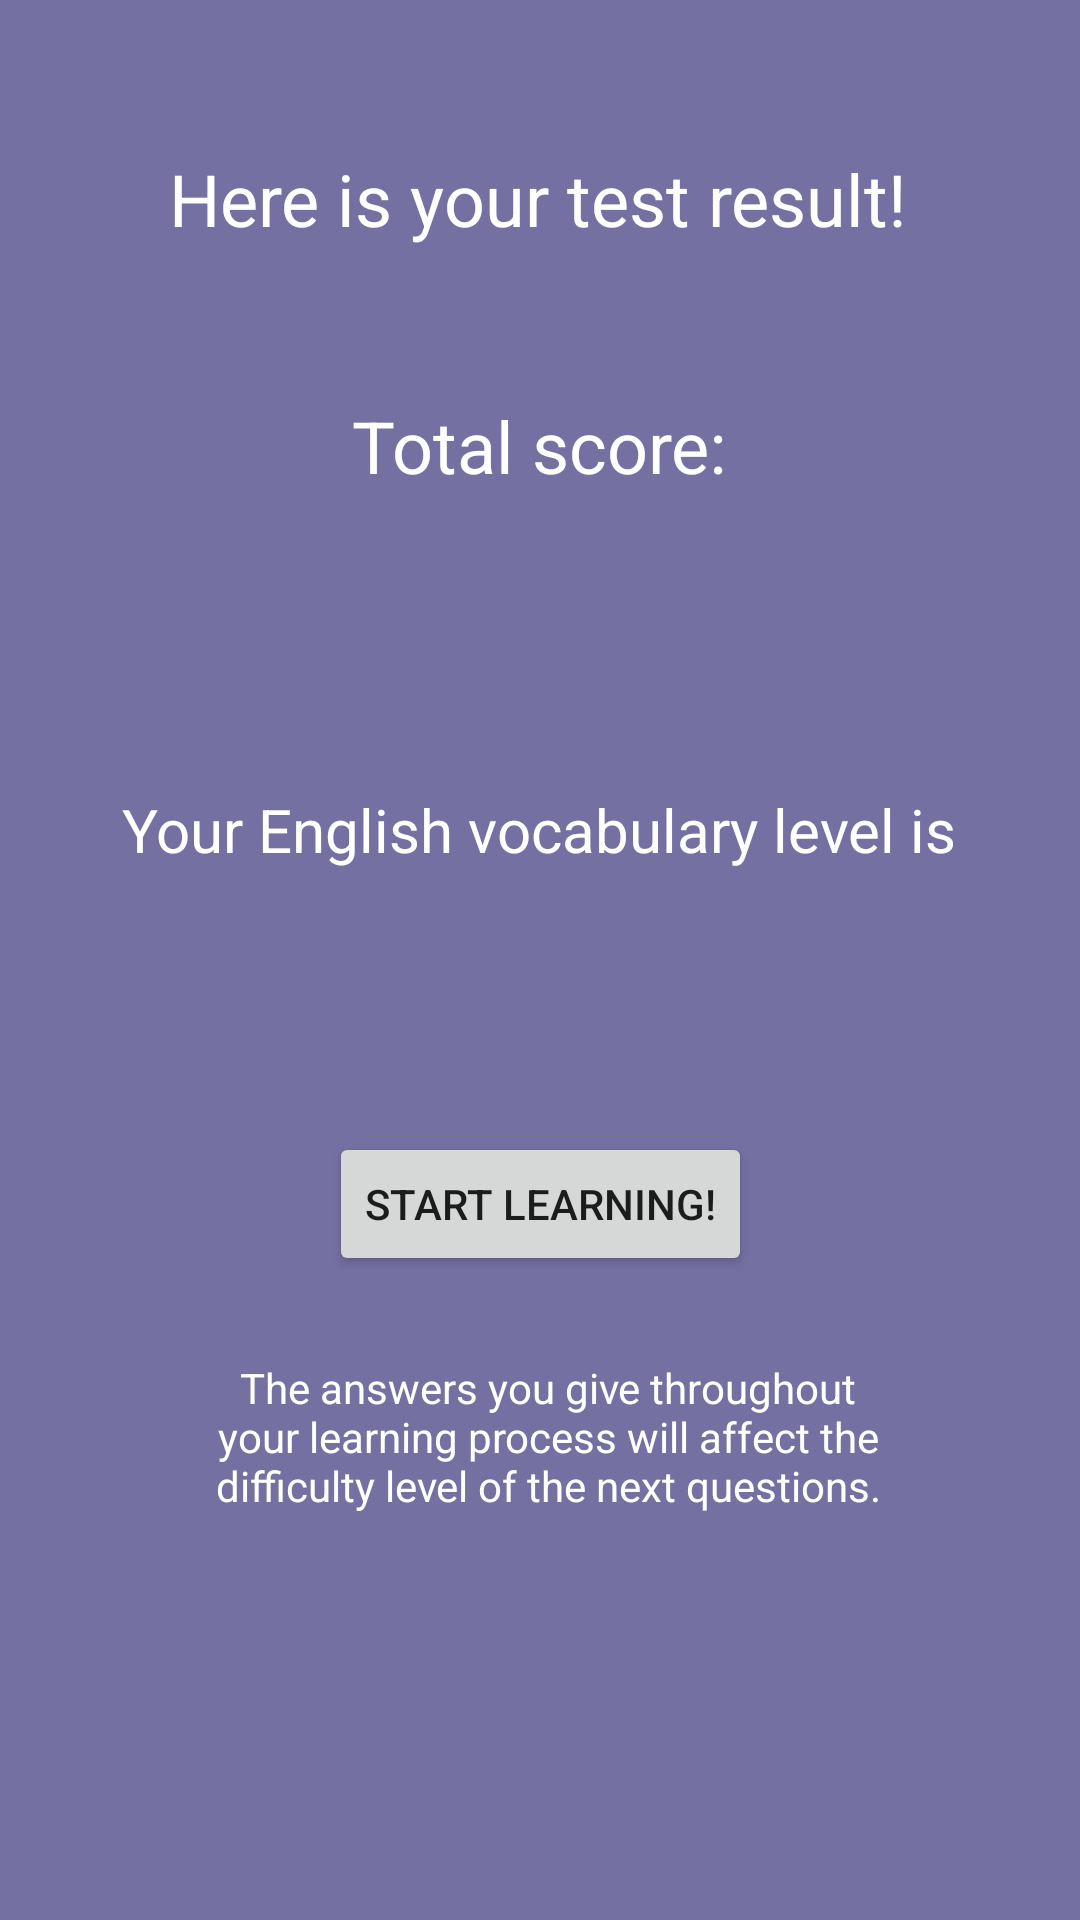

Layout XML and referenced resources for this Android screen:
<!-- AndroidManifest.xml: application theme Theme.VocApp -->
<!-- res/layout/fragment_test_result.xml -->
<?xml version="1.0" encoding="utf-8"?>
<androidx.constraintlayout.widget.ConstraintLayout xmlns:android="http://schemas.android.com/apk/res/android"
    xmlns:app="http://schemas.android.com/apk/res-auto"
    xmlns:tools="http://schemas.android.com/tools"
    android:layout_width="match_parent"
    android:layout_height="match_parent"
    android:background="@color/background"
    tools:context=".TestResultFragment">

    <Button
        android:id="@+id/startToQuizButton"
        android:layout_width="wrap_content"
        android:layout_height="wrap_content"
        android:layout_marginTop="20dp"
        android:text="@string/start_learn_ng"
        app:layout_constraintEnd_toEndOf="@+id/englishLevel"
        app:layout_constraintHorizontal_bias="0.506"
        app:layout_constraintStart_toStartOf="@+id/englishLevel"
        app:layout_constraintTop_toBottomOf="@+id/englishLevel"
        tools:ignore="TextContrastCheck" />

    <TextView
        android:id="@+id/textView19"
        android:layout_width="wrap_content"
        android:layout_height="wrap_content"
        android:layout_marginTop="50dp"
        android:text="@string/here_is_your_test_result"
        android:textColor="@color/white"
        android:textSize="24sp"
        app:layout_constraintEnd_toEndOf="parent"
        app:layout_constraintHorizontal_bias="0.496"
        app:layout_constraintStart_toStartOf="parent"
        app:layout_constraintTop_toTopOf="parent" />

    <TextView
        android:id="@+id/textView21"
        android:layout_width="wrap_content"
        android:layout_height="wrap_content"
        android:layout_marginTop="50dp"
        android:text="@string/total_score4"
        android:textColor="@color/white"
        android:textSize="24sp"
        app:layout_constraintEnd_toEndOf="@+id/textView19"
        app:layout_constraintStart_toStartOf="@+id/textView19"
        app:layout_constraintTop_toBottomOf="@+id/textView19" />

    <TextView
        android:id="@+id/textView23"
        android:layout_width="wrap_content"
        android:layout_height="wrap_content"
        android:layout_marginTop="50dp"
        android:text="@string/your_english_vocabulary_level_is"
        android:textColor="@color/white"
        android:textSize="20sp"
        app:layout_constraintEnd_toEndOf="@+id/textView21"
        app:layout_constraintStart_toStartOf="@+id/textView21"
        app:layout_constraintTop_toBottomOf="@+id/resultScore" />

    <TextView
        android:id="@+id/textView22"
        android:layout_width="239dp"
        android:layout_height="81dp"
        android:layout_marginTop="240dp"
        android:text="@string/explanation3"
        android:textAlignment="center"
        android:textColor="@color/white"
        android:textSize="14sp"
        app:layout_constraintEnd_toEndOf="@+id/textView21"
        app:layout_constraintHorizontal_bias="0.473"
        app:layout_constraintStart_toStartOf="@+id/textView21"
        app:layout_constraintTop_toBottomOf="@+id/resultScore" />

    <TextView
        android:id="@+id/englishLevel"
        android:layout_width="wrap_content"
        android:layout_height="wrap_content"
        android:layout_marginTop="35dp"
        android:textColor="@color/white"
        android:textSize="24sp"
        app:layout_constraintEnd_toEndOf="@+id/textView23"
        app:layout_constraintStart_toStartOf="@+id/textView23"
        app:layout_constraintTop_toBottomOf="@+id/textView23" />

    <TextView
        android:id="@+id/resultScore"
        android:layout_width="wrap_content"
        android:layout_height="wrap_content"
        android:layout_marginTop="16dp"
        android:textColor="@color/white"
        android:textSize="24sp"
        app:layout_constraintEnd_toEndOf="@+id/textView21"
        app:layout_constraintStart_toStartOf="@+id/textView21"
        app:layout_constraintTop_toBottomOf="@+id/textView21" />

</androidx.constraintlayout.widget.ConstraintLayout>
<!-- resources referenced by this layout -->
<resources>
  <color name="background">#7570A2</color>
  <color name="white">#FFFFFFFF</color>
  <string name="explanation3">The answers you give throughout your learning process will affect the difficulty level of the next questions.</string>
  <string name="here_is_your_test_result">Here is your test result!</string>
  <string name="start_learn_ng">Start learnıng!</string>
  <string name="total_score4">Total score:</string>
  <string name="your_english_vocabulary_level_is">Your English vocabulary level is</string>
  <style name="Theme.VocApp" parent="Theme.MaterialComponents.DayNight.NoActionBar">
          
          <item name="colorPrimary">@color/primaryColor</item>
          <item name="colorPrimaryVariant">@color/primaryDarkColor</item>
          <item name="colorOnPrimary">@color/primaryTextColor</item>
          
          <item name="colorSecondary">@color/secondaryColor</item>
          <item name="colorSecondaryVariant">@color/secondaryDarkColor</item>
          <item name="colorOnSecondary">@color/secondaryTextColor</item>
          
          <item name="android:statusBarColor">?attr/colorPrimaryVariant</item>
          
      </style>
  <color name="primaryColor">#eeeeee</color>
  <color name="primaryDarkColor">#bcbcbc</color>
  <color name="primaryTextColor">#000000</color>
  <color name="secondaryColor">#616161</color>
  <color name="secondaryDarkColor">#373737</color>
  <color name="secondaryTextColor">#ffffff</color>
</resources>
